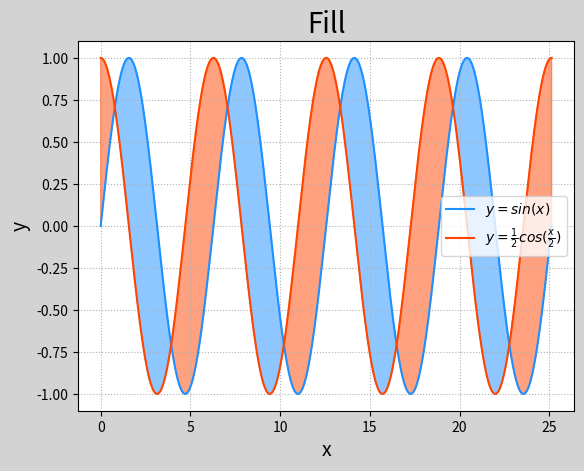

Here is the Python script that generated this plot:
#!/usr/bin/python3
# -*- coding:utf-8 -*-
"""
[redacted]
:file  plt_demo_05_填充.py
:time  2024/6/12 17:29
:desc  填充
"""
import matplotlib.pyplot as plt
import numpy as np

x = np.linspace(0, 8 * np.pi, 1000)
sin_y = np.sin(x)
cos_y = np.cos(x)
plt.figure('Fill', facecolor="lightgray")
plt.title("Fill", fontsize=20)
plt.xlabel("x", fontsize=14)
plt.ylabel("y", fontsize=14)
plt.tick_params(labelsize=10)
plt.grid(linestyle=":")
plt.plot(x, sin_y, c="dodgerblue", label=r"$y=sin(x)$")
plt.plot(x, cos_y, c="orangered", label=r"$y=\frac{1}{2}cos(\frac{x}{2})$")

# 填充cos_y<sin_y
plt.fill_between(x, cos_y, sin_y, cos_y < sin_y, color='dodgerblue', alpha=0.5)

# 填充cos_y>sin_y
plt.fill_between(x, cos_y, sin_y, cos_y > sin_y, color="orangered", alpha=0.5)

plt.legend()
plt.show()
